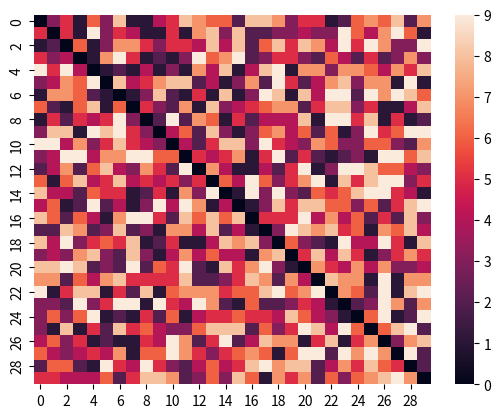

Write the Python code that produced this figure.
import pandas as np
import numpy as np
import random
import copy
import matplotlib.pyplot as plt
import seaborn as sns

def wypisz(populacja):
    for i in populacja:
        print(i)


def macierz_wag(N):
    macierz = np.zeros((N, N))
    for i in range(N):
        for j in range(N):
            if i == j:
                pass
            else:
                macierz[i][j] = np.random.randint(1, 10)

    ax = sns.heatmap(macierz)
    plt.show()

    return macierz


def nowy_osobnik(macierz, start, koniec):
    N = len(macierz)
    droga = [start]  # index wierzchołka startowego
    warunek = True

    i = 1
    while warunek == True:

        mozliwe_wartosci = []  # tworzy listę możliwych wartosć na podstawie tych których nie zostały jeszcze wykorzystane
        for i in range(len(macierz)):
            if i in droga:
                pass
            else:
                mozliwe_wartosci.append(i)

        if len(mozliwe_wartosci) == 0:
            droga.append(start)
            warunek = False

        else:
            proponowana_wartosc = random.randint(0,
                                                 len(mozliwe_wartosci) - 1)  # losuje wierzcholek, który zostanie dodany
            droga.append(mozliwe_wartosci[proponowana_wartosc])  # dołacza wylosowany wierzcholek do drogi
            i += 1

    return droga

def populacja_startowa(rozmiar,macierz,start,koniec): #tworzę populacje startową o danej wielkości

    populacja = []
    for i in range(0,rozmiar):
        populacja.append(nowy_osobnik(macierz,start,koniec))
    return populacja


def zmierz_dlugosc(droga, macierz):
    wynik = 0

    for i in range(1, len(droga)):
        if macierz[droga[i - 1]][droga[i]] == 0:
            print("zła droga")
            print(droga)
            print(macierz)
        wynik = wynik + macierz[droga[i - 1]][droga[i]]
    return wynik


def krzyzowanie(droga_a, droga_b):
    start = droga_a[0]
    koniec = start
    lista_sasiadow = []

    for i in range(len(droga_a) - 1):
        mozliwe_elementy_a = copy.deepcopy(droga_a[i:len(droga_a) - 1])
        mozliwe_elementy_b = []

        for j in range(len(droga_b) - 1):
            if droga_a[i] == droga_b[j]:
                mozliwe_elementy_b = copy.deepcopy(droga_b[j:len(droga_b) - 1])

        mozliwe_elementy = []
        powtarzalne_elementy = []
        x = 0

        while len(mozliwe_elementy_b) > 0:

            if mozliwe_elementy_b[x] in mozliwe_elementy_a:
                powtarzalne_elementy.append(mozliwe_elementy_b[x])
                mozliwe_elementy_a.remove(mozliwe_elementy_b[x])
                mozliwe_elementy_b.remove(mozliwe_elementy_b[x])

            else:
                mozliwe_elementy.append(mozliwe_elementy_b[x])
                mozliwe_elementy_b.pop(x)

        mozliwe_elementy = mozliwe_elementy + mozliwe_elementy_a
        mozliwe_elementy = sorted(mozliwe_elementy)
        powtarzalne_elementy = sorted(powtarzalne_elementy)
        lista_sasiadow.append([droga_a[i], mozliwe_elementy, powtarzalne_elementy])

    lista_sasiadow = sorted(lista_sasiadow, key=lambda sasiad: sasiad[0])

    nowa_droga = [start]
    lista_sasiadow[start][2].remove(0)

    warunek = True
    while warunek == True:

        kolejny_wierzcholek = None

        if len(nowa_droga) == len(droga_a) - 1:

            nowa_droga.append(0)
            warunek = False
            break


        elif len(nowa_droga) <= 1:

            proponowana_wartosc = random.randint(0, len(lista_sasiadow[nowa_droga[-1]][2]) - 1)
            kolejny_wierzcholek = lista_sasiadow[nowa_droga[-1]][2][proponowana_wartosc]

        else:

            if len(lista_sasiadow[nowa_droga[-1]][2]) > 0:
                proponowana_wartosc = random.randint(0, len(lista_sasiadow[nowa_droga[-1]][2]) - 1)

                kolejny_wierzcholek = lista_sasiadow[nowa_droga[-1]][2][proponowana_wartosc]

            elif len(lista_sasiadow[nowa_droga[-1]][1]) > 0:

                liczba_sasiadow = 10000000
                index = None

                for b in range(len(lista_sasiadow[nowa_droga[-1]][1])):
                    liczba = len(lista_sasiadow[lista_sasiadow[nowa_droga[-1]][1][b]][1]) + len(
                        lista_sasiadow[lista_sasiadow[nowa_droga[-1]][1][b]][2])
                    if liczba < liczba_sasiadow:
                        index = b
                        liczba_sasiadow = liczba
                kolejny_wierzcholek = lista_sasiadow[nowa_droga[-1]][1][index]

            else:
                mozliwosci = []  # tworzy listę możliwych wartosć na podstawie tych których nie zostały jeszcze wykorzystane
                for i in range(len(lista_sasiadow)):
                    if i in nowa_droga:
                        pass
                    else:
                        mozliwosci.append(i)

                proponowana_wartosc = random.randint(0,
                                                     len(mozliwosci) - 1)  # losuje wierzcholek, który zostanie dodany
                kolejny_wierzcholek = (mozliwosci[proponowana_wartosc])  # dołacza wylosowany wierzcholek do drogi

        for a in range(len(lista_sasiadow)):
            if kolejny_wierzcholek in lista_sasiadow[a][2]:
                lista_sasiadow[a][2].remove(kolejny_wierzcholek)
            elif kolejny_wierzcholek in lista_sasiadow[a][1]:
                lista_sasiadow[a][1].remove(kolejny_wierzcholek)

        nowa_droga.append(kolejny_wierzcholek)

    return nowa_droga


def mutacja(droga, prawodpodobienstwo, macierz):
    koniec = droga[-1]
    start = droga[0]
    nowa_droga = copy.deepcopy(droga)

    for i in range(1, len(nowa_droga)):
        if random.random() < prawodpodobienstwo:

            warunek = True
            while warunek == True:

                mozliwe_wartosci = []  # tworzy listę możliwych wartosć na podstawie tych których nie zostały jeszcze wykorzystane
                for i in range(len(macierz)):
                    if i in droga:
                        pass
                    else:
                        mozliwe_wartosci.append(i)

                if len(mozliwe_wartosci) == 0:
                    droga.append(start)
                    warunek = False

                else:
                    proponowana_wartosc = random.randint(0, len(
                        mozliwe_wartosci) - 1)  # losuje wierzcholek, który zostanie dodany
                    droga.append(mozliwe_wartosci[proponowana_wartosc])  # dołacza wylosowany wierzcholek do drogi
                    i += 1

    return (nowa_droga)


def wynik_populacji(populacja, macierz):
    wyniki = []
    for i in range(0, len(populacja)):
        wyniki += [zmierz_dlugosc(populacja[i], macierz)]

    return (wyniki)


def znajdz_kolege(wyniki):  # metoda ruletki

    tablica = np.array(wyniki)
    temp = tablica.argsort()  # posortowane od najmniejszego do największego indexy wynikow
    rank = np.empty_like(temp)
    rank[temp] = np.arange(len(tablica))

    dopasowanie = [len(rank) - x for x in rank]

    c_wyniki = copy.deepcopy(dopasowanie)

    for i in range(1, len(c_wyniki)):
        c_wyniki[i] = dopasowanie[i] + c_wyniki[i - 1]

    prawd = [x / c_wyniki[-1] for x in c_wyniki]

    rand = random.random()

    for i in range(0, len(prawd)):
        if rand < prawd[i]:
            return i


def alg():
    start = 0
    koniec = start
    rozmiar_macierzy_wag = 30
    rozmiar_populacji = 30
    liczba_iteracji = 1000
    liczba_par = 9
    liczba_najlepszych_rozwiazan = 2
    prawdopodobienstwo_mutacji = 0.05
    liczba_grup = 1

    macierz = macierz_wag(rozmiar_macierzy_wag)
    populacja = populacja_startowa(rozmiar_populacji, macierz, start, koniec)
    ostatnia_odl = 10000000
    najlepsze_wyniki = []

    for i in range(liczba_iteracji):
        nowa_populacja = []

        # drogi bieżącej populacji
        wyniki = wynik_populacji(populacja, macierz)
        najlepszy = populacja[np.argmin(wyniki)]  # najkrotsza droga
        liczba_ruchow = len(najlepszy)
        odleglosc = zmierz_dlugosc(najlepszy, macierz)

        if odleglosc != ostatnia_odl:
            print('Iteracja %i: droga wynosi %f' % (i, odleglosc))

        # rozmnażanie się członków na podstawanie wyników podobieństwa/metoda ruletki
        for j in range(liczba_par):
            nowy_1 = krzyzowanie(list(populacja[znajdz_kolege(wyniki)]), list(populacja[znajdz_kolege(wyniki)]))
            nowa_populacja = nowa_populacja + [nowy_1]

        # mutacja
        for j in range(len(nowa_populacja)):
            nowa_populacja[j] = np.copy(mutacja(nowa_populacja[j], prawdopodobienstwo_mutacji, macierz))

        # zatrzymanie członków starej populacjiw w nowej
        nowa_populacja += [populacja[np.argmin(wyniki)]]
        for j in range(1, liczba_najlepszych_rozwiazan):
            przechowawca = znajdz_kolege(wyniki)
            nowa_populacja += [populacja[przechowawca]]

        # uzupełnienianie populacji randmowymi członkami
        while len(nowa_populacja) < rozmiar_populacji:
            nowa_populacja += [nowy_osobnik(macierz, start, koniec)]

        populacja = copy.deepcopy(nowa_populacja)
        ostatnia_odl = odleglosc
        najlepsze_wyniki.append([i, odleglosc])

alg()

